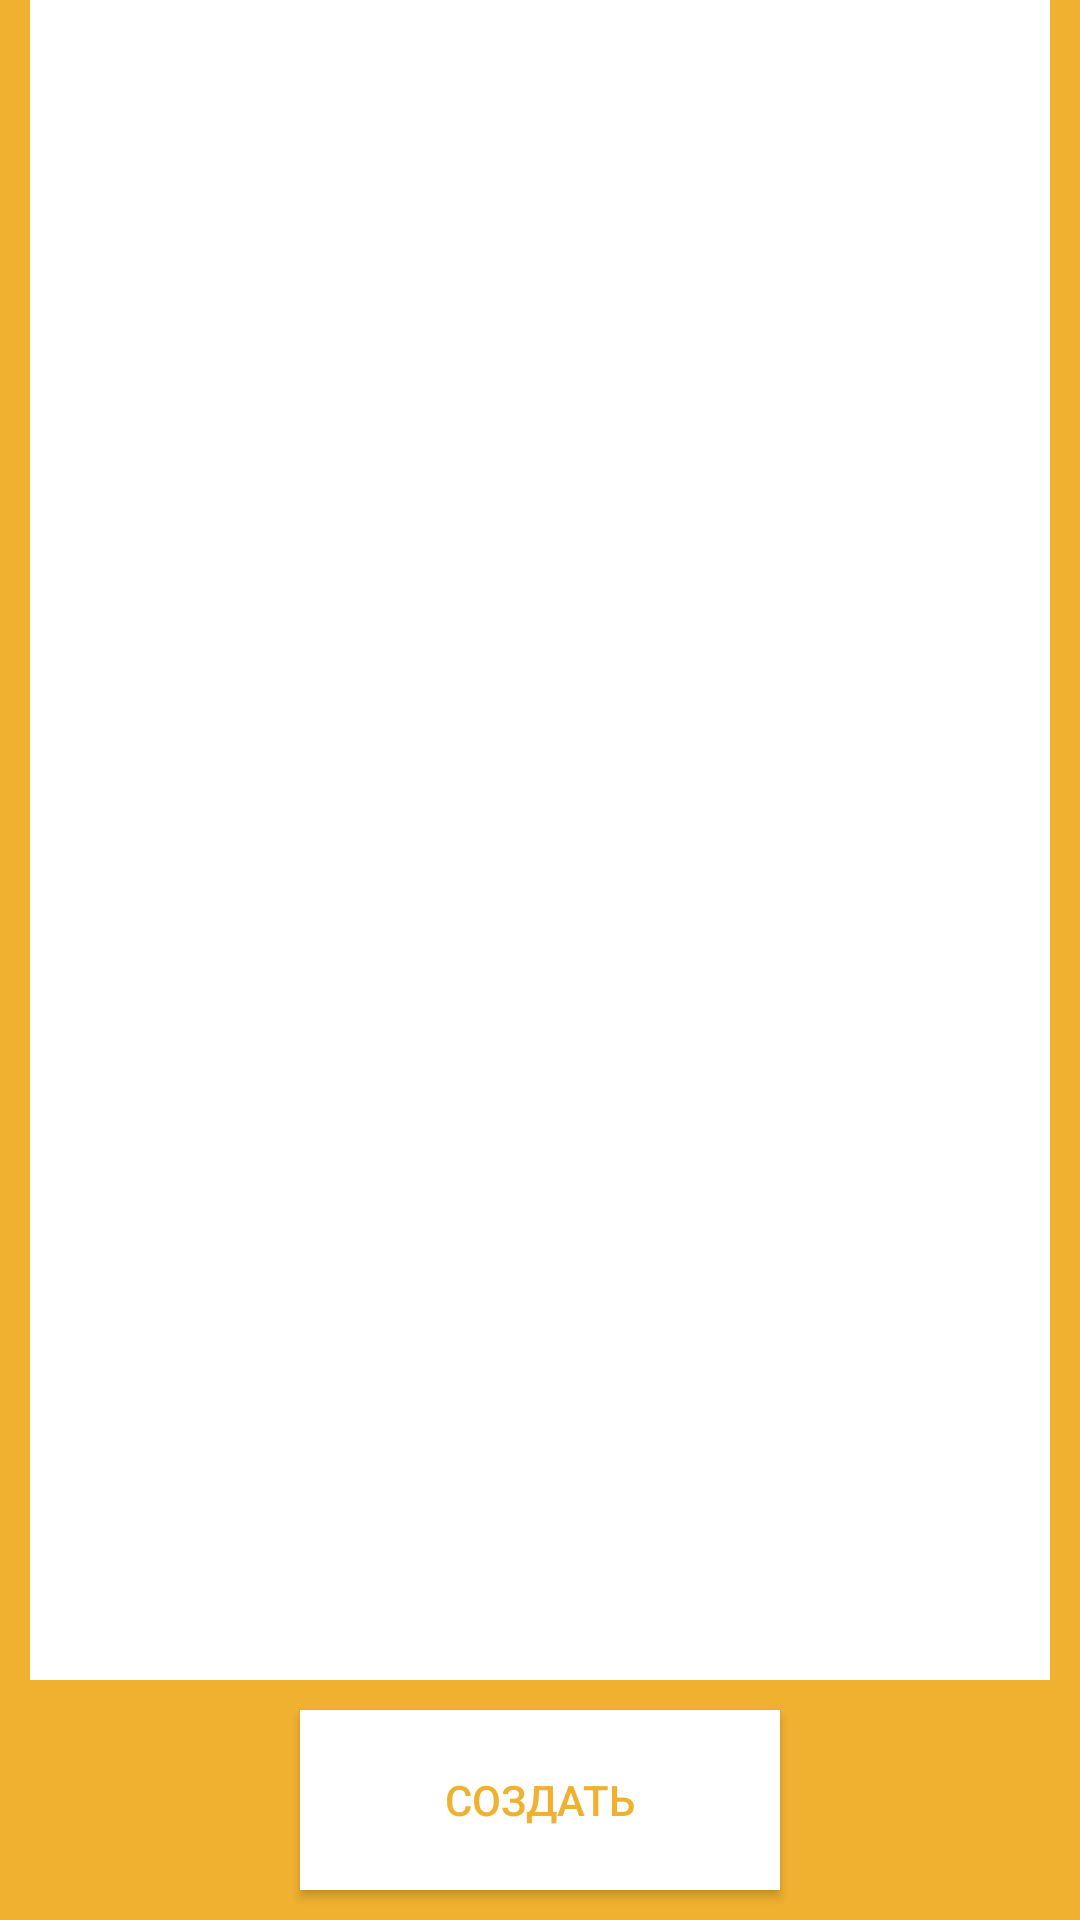

Layout XML and referenced resources for this Android screen:
<!-- AndroidManifest.xml: application theme Theme.Interface_Drachev -->
<!-- res/layout/note.xml -->
<?xml version="1.0" encoding="utf-8"?>
<androidx.constraintlayout.widget.ConstraintLayout xmlns:android="http://schemas.android.com/apk/res/android"
    xmlns:app="http://schemas.android.com/apk/res-auto"
    xmlns:tools="http://schemas.android.com/tools"
    android:layout_width="match_parent"
    android:layout_height="match_parent"
    android:background="#F1B130">

    <EditText
        android:id="@+id/editTextTextPersonName"
        android:layout_width="0dp"
        android:layout_height="0dp"
        android:layout_marginStart="10dp"
        android:layout_marginTop="10dp"
        android:layout_marginEnd="10dp"
        android:layout_marginBottom="10dp"
        android:background="#FFFFFF"
        android:backgroundTint="#FFFFFF"
        android:ems="10"
        android:inputType="textPersonName"
        android:paddingLeft="10dp"
        android:paddingRight="10dp"
        app:layout_constraintBottom_toTopOf="@+id/button2"
        app:layout_constraintEnd_toEndOf="parent"
        app:layout_constraintHorizontal_bias="1.0"
        app:layout_constraintStart_toStartOf="parent"
        app:layout_constraintTop_toBottomOf="@+id/multiAutoCompleteTextView" />

    <MultiAutoCompleteTextView
        android:id="@+id/multiAutoCompleteTextView"
        android:layout_width="0dp"
        android:layout_height="50dp"
        android:layout_marginStart="10dp"
        android:layout_marginTop="10dp"
        android:layout_marginEnd="10dp"
        android:layout_marginBottom="671dp"
        android:background="#FFFFFF"
        android:backgroundTint="#FFFFFF"
        android:textAllCaps="false"
        app:layout_constraintBottom_toBottomOf="parent"
        app:layout_constraintEnd_toEndOf="parent"
        app:layout_constraintStart_toStartOf="parent"
        app:layout_constraintTop_toBottomOf="@+id/button2"
        app:layout_constraintTop_toTopOf="parent" />

    <Button
        android:id="@+id/button2"
        android:layout_width="0dp"
        android:layout_height="60dp"
        android:layout_marginStart="100dp"
        android:layout_marginEnd="100dp"
        android:layout_marginBottom="10dp"
        android:background="#FFFFFF"
        android:backgroundTint="#FFFFFF"
        android:fallbackLineSpacing="false"
        android:text="Создать"
        android:textColor="#F1B130"
        app:layout_constraintBottom_toBottomOf="parent"
        app:layout_constraintEnd_toEndOf="parent"
        app:layout_constraintStart_toStartOf="parent" />

</androidx.constraintlayout.widget.ConstraintLayout>
<!-- resources referenced by this layout -->
<resources>
  <style name="Theme.Interface_Drachev" parent="Base.Theme.Interface_Drachev" />
  <style name="Base.Theme.Interface_Drachev" parent="Theme.Material3.DayNight.NoActionBar">
          
          
      </style>
</resources>
